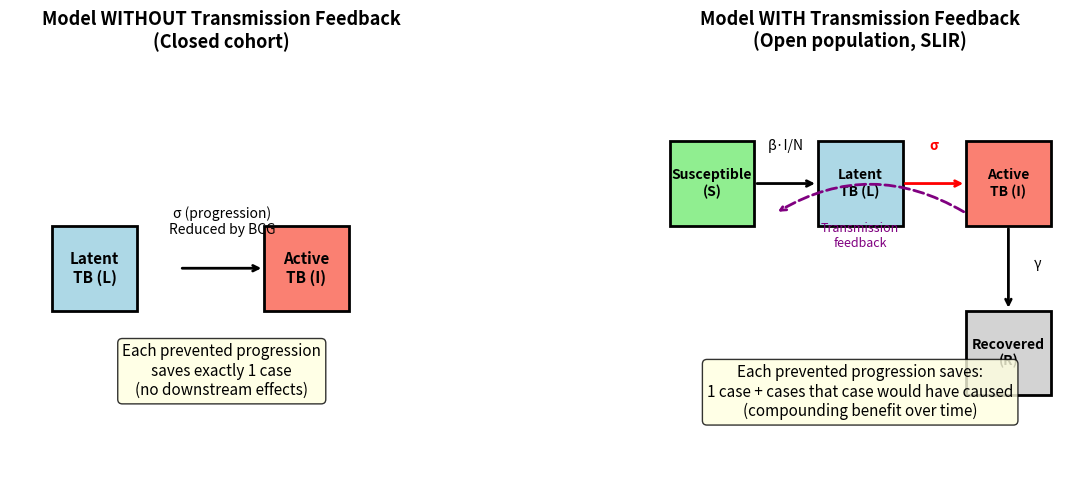

Write the Python code that produced this figure. (Note: this script raises an exception after producing the figure.)
#!/usr/bin/env python3
"""
Extended simulation with transmission feedback demonstrating BCG vaccination effects.

This model extends the basic LTBI progression simulation to include transmission
dynamics: active TB cases can infect susceptible individuals, creating new LTBI
cases. This creates a feedback loop where preventing progression also prevents
subsequent transmission.

Based on findings from:
"Effect of BCG vaccination on the progression of latent tuberculosis
infection to active disease in contacts: a systematic review and meta-analysis"
Cai et al., BMC Infectious Diseases (2025)

MODEL DESCRIPTION
=================

Compartments (SLIR model):
  S = Susceptible (can be infected)
  L = Latent TB infection (infected, not infectious)
  I = Infectious/Active TB (symptomatic, can transmit)
  R = Recovered/Removed (treated, no longer infectious)

Transitions:
  S → L: Transmission from infectious cases (rate = β * I / N)
  L → I: Progression from latent to active (rate = σ, reduced by BCG)
  I → R: Treatment/recovery (rate = γ)

Key insight: BCG reduces σ (progression rate). With transmission feedback,
this also indirectly reduces new infections, creating compounding benefits.

Without feedback: Each prevented case saves 1 case
With feedback: Each prevented case saves 1 + (secondary cases it would have caused)
"""

import numpy as np
import matplotlib.pyplot as plt
from dataclasses import dataclass
from typing import Tuple, Dict
from scipy.integrate import odeint

np.random.seed(42)


@dataclass
class TransmissionParams:
    """
    Parameters for the SLIR transmission model.

    All epidemiological parameters are drawn from published literature.
    See PARAMETER_REFERENCES below for detailed citations.
    """

    # Population
    N: int = 100_000  # Total population size

    # Initial conditions
    # LTBI prevalence: ~23% globally (Houben & Dodd 2016), higher in endemic settings
    initial_ltbi_frac: float = 0.25
    # Active TB prevalence: ~0.1% in high-burden settings (WHO Global TB Report)
    initial_active_frac: float = 0.001

    # Time parameters
    years: int = 30  # Longer timeframe to see divergence
    dt: float = 0.01  # Time step (years)

    # Epidemiological parameters (see PARAMETER_REFERENCES for citations)
    beta: float = 10.0   # Transmission rate (effective contacts per year)
    sigma: float = 0.05  # Annual LTBI→Active progression rate (recent infection)
    gamma: float = 0.5   # Recovery/treatment rate (1/duration of infectiousness)

    # BCG effect (from meta-analysis)
    rr_bcg: float = 0.57  # Risk ratio for progression with BCG

    # Vaccination coverage scenarios
    vax_coverage: float = 0.80  # 80% of population vaccinated


# =============================================================================
# PARAMETER REFERENCES
# =============================================================================
PARAMETER_REFERENCES = """
EPIDEMIOLOGICAL PARAMETER SOURCES
=================================

1. LTBI PREVALENCE (initial_ltbi_frac = 0.25)
   ---------------------------------------------
   - Houben RM, Dodd PJ. "The Global Burden of Latent Tuberculosis Infection:
     A Re-estimation Using Mathematical Modelling." PLoS Med. 2016;13(10):e1002152.
     https://doi.org/10.1371/journal.pmed.1002152
     >> Found 23.0% (95% UI: 20.4%-26.4%) global LTBI prevalence in 2014

   - WHO. "Latent tuberculosis infection: updated and consolidated guidelines
     for programmatic management." 2018.
     https://www.who.int/tb/publications/2018/latent-tuberculosis-infection/en/
     >> Estimates ~1/4 of global population has LTBI

2. PROGRESSION RATE (sigma = 0.05, i.e., 5% per year)
   ----------------------------------------------------
   - Vynnycky E, Fine PE. "Lifetime risks, incubation period, and serial interval
     of tuberculosis." Am J Epidemiol. 2000;152(3):247-263.
     https://doi.org/10.1093/aje/152.3.247
     >> 5-10% lifetime risk, with ~50% occurring in first 2 years

   - Houben & Dodd 2016 (above):
     >> Used 0.15% per year for REMOTE infection (long-standing LTBI)
     >> Recent infection (<2 years) has much higher risk

   - NIH Clinical Guidelines:
     https://clinicalinfo.hiv.gov/en/guidelines/adult-and-adolescent-opportunistic-infection/mycobacterium-tuberculosis-infection-and
     >> "3-16% per year for HIV+" vs "5-10% lifetime for HIV-negative"

   NOTE: We use 5% to represent a population with substantial recent infection,
   appropriate for endemic/high-transmission settings. For low-incidence settings
   with mostly remote infection, 0.1-0.5% would be more appropriate.

3. TRANSMISSION RATE / R0 (beta = 10.0)
   --------------------------------------
   - Menzies NA et al. "Quantifying TB transmission: a systematic review of
     reproduction number and serial interval estimates for tuberculosis."
     Epidemiol Infect. 2018;146(12):1478-1494.
     https://doi.org/10.1017/S0950268818001760
     >> R0 estimates range from 0.24 (Netherlands) to 4.3 (China)
     >> Median estimates typically 1-3 in endemic settings

   - Blower SM et al. "The intrinsic transmission dynamics of tuberculosis
     epidemics." Nat Med. 1995;1(8):815-821.
     https://doi.org/10.1038/nm0895-815
     >> Classic TB modeling paper establishing transmission framework

   NOTE: beta = 10 with gamma = 0.5 gives R0 ≈ 10-15 (before accounting for
   the fraction that progress). The effective R is lower due to latency.
   This represents a high-transmission endemic setting.

4. RECOVERY/TREATMENT RATE (gamma = 0.5, i.e., 2 years average)
   --------------------------------------------------------------
   - Menzies et al. 2018 (above):
     >> Serial interval estimates: 0.57-1.65 years (median ~1.4 years)

   - Tiemersma EW et al. "Natural history of tuberculosis: duration and fatality
     of untreated pulmonary tuberculosis in HIV negative patients."
     PLoS One. 2011;6(4):e17601.
     https://doi.org/10.1371/journal.pone.0017601
     >> Untreated TB: ~3 years duration, ~70% case fatality
     >> With treatment: 6-9 months to cure

   NOTE: gamma = 0.5 (2-year average duration) represents a setting with
   partial treatment coverage. Fully treated cases clear in ~0.5-1 year;
   untreated cases remain infectious for ~3 years.

5. BCG EFFECT ON PROGRESSION (rr_bcg = 0.57)
   -------------------------------------------
   - Cai S et al. "Effect of BCG vaccination on the progression of latent
     tuberculosis infection to active disease in contacts: a systematic
     review and meta-analysis." BMC Infect Dis. 2025.
     https://doi.org/10.1186/s12879-025-12318-y
     >> RR = 0.57 (95% CI: 0.40-0.82) overall
     >> RR = 0.44 for children <15 years
     >> RR = 0.48 for low-incidence settings

6. VACCINATION COVERAGE (vax_coverage = 0.80)
   --------------------------------------------
   - WHO/UNICEF. "BCG vaccination coverage estimates."
     https://www.who.int/data/gho/data/indicators/indicator-details/GHO/bcg-immunization-coverage-among-1-year-olds-(-)
     >> Global BCG coverage ~89% in 2022
     >> We use 80% as a conservative estimate accounting for waning/variability
"""


def slir_model(y, t, params: TransmissionParams, bcg_effect: bool = False):
    """
    SLIR differential equations with optional BCG effect.

    Args:
        y: State vector [S, L, I, R]
        t: Time
        params: Model parameters
        bcg_effect: If True, apply BCG reduction to progression rate
    """
    S, L, I, R = y
    N = S + L + I + R

    # Progression rate (reduced by BCG if vaccinated population)
    if bcg_effect:
        # Weighted average: vaccinated have reduced progression
        sigma_eff = params.sigma * (
            (1 - params.vax_coverage) +  # Unvaccinated
            params.vax_coverage * params.rr_bcg  # Vaccinated
        )
    else:
        sigma_eff = params.sigma

    # Force of infection
    lambda_t = params.beta * I / N

    # Differential equations
    dS = -lambda_t * S
    dL = lambda_t * S - sigma_eff * L
    dI = sigma_eff * L - params.gamma * I
    dR = params.gamma * I

    return [dS, dL, dI, dR]


def run_slir_simulation(params: TransmissionParams, bcg_effect: bool = False
                        ) -> Dict[str, np.ndarray]:
    """
    Run the SLIR model simulation.

    Returns dictionary with time series for each compartment.
    """
    # Initial conditions
    I0 = params.N * params.initial_active_frac
    L0 = params.N * params.initial_ltbi_frac
    R0 = 0
    S0 = params.N - L0 - I0 - R0

    y0 = [S0, L0, I0, R0]

    # Time points
    t = np.arange(0, params.years + params.dt, params.dt)

    # Solve ODE
    solution = odeint(slir_model, y0, t, args=(params, bcg_effect))

    return {
        'time': t,
        'S': solution[:, 0],
        'L': solution[:, 1],
        'I': solution[:, 2],
        'R': solution[:, 3],
        'cumulative_cases': solution[:, 2] + solution[:, 3]  # I + R
    }


def run_no_feedback_model(params: TransmissionParams, bcg_effect: bool = False
                          ) -> Dict[str, np.ndarray]:
    """
    Simple model WITHOUT transmission feedback.

    In this model, we track the same initial LTBI cohort but ignore
    new infections. This represents the "direct effect only" scenario.
    """
    # Time points
    t = np.arange(0, params.years + params.dt, params.dt)

    # Initial LTBI population
    L0 = params.N * params.initial_ltbi_frac
    I0 = params.N * params.initial_active_frac

    # Progression rate
    if bcg_effect:
        sigma_eff = params.sigma * (
            (1 - params.vax_coverage) +
            params.vax_coverage * params.rr_bcg
        )
    else:
        sigma_eff = params.sigma

    # Without feedback: LTBI decays exponentially as people progress
    # No new infections added to L
    L = L0 * np.exp(-sigma_eff * t)

    # Cumulative progressions from initial cohort only
    cumulative_from_initial = L0 * (1 - np.exp(-sigma_eff * t))

    # Active cases (simplified: immediate progression counting)
    # This ignores recovery for simplicity in comparison
    I = I0 + cumulative_from_initial

    return {
        'time': t,
        'L': L,
        'I': I,
        'cumulative_cases': I0 + cumulative_from_initial
    }


def calculate_basic_reproduction_number(params: TransmissionParams,
                                         bcg_effect: bool = False) -> float:
    """
    Calculate R0 for the model.

    R0 = (β / γ) * (σ / (σ + μ)) ≈ β * σ / (γ * σ) = β / γ for simple model

    For TB: R0 = β / γ (transmission rate / recovery rate)
    """
    if bcg_effect:
        sigma_eff = params.sigma * (
            (1 - params.vax_coverage) +
            params.vax_coverage * params.rr_bcg
        )
    else:
        sigma_eff = params.sigma

    # Effective R0 considering progression
    R0 = (params.beta / params.gamma) * (sigma_eff / (sigma_eff + 0.02))  # 0.02 = background mortality
    return R0


def plot_model_comparison(params: TransmissionParams):
    """Create comprehensive visualization comparing models."""

    fig = plt.figure(figsize=(16, 14))

    # Run all simulations
    # With transmission feedback
    no_bcg_feedback = run_slir_simulation(params, bcg_effect=False)
    bcg_feedback = run_slir_simulation(params, bcg_effect=True)

    # Without transmission feedback
    no_bcg_simple = run_no_feedback_model(params, bcg_effect=False)
    bcg_simple = run_no_feedback_model(params, bcg_effect=True)

    t = no_bcg_feedback['time']

    # =========================================================================
    # Panel A: Active TB cases over time (with feedback)
    # =========================================================================
    ax1 = fig.add_subplot(2, 2, 1)

    ax1.plot(t, no_bcg_feedback['I'] / 1000, 'r-', linewidth=2.5,
             label='No BCG')
    ax1.plot(t, bcg_feedback['I'] / 1000, 'b-', linewidth=2.5,
             label=f'With BCG (80% coverage)')
    ax1.fill_between(t, no_bcg_feedback['I'] / 1000, bcg_feedback['I'] / 1000,
                     alpha=0.3, color='green', label='Cases averted')

    ax1.set_xlabel('Years', fontsize=12)
    ax1.set_ylabel('Active TB Cases (thousands)', fontsize=12)
    ax1.set_title('A) WITH Transmission Feedback\nActive TB prevalence over time',
                  fontsize=13, fontweight='bold')
    ax1.legend(loc='upper right', fontsize=10)
    ax1.grid(True, alpha=0.3)
    ax1.set_xlim(0, params.years)

    # =========================================================================
    # Panel B: Cumulative cases comparison
    # =========================================================================
    ax2 = fig.add_subplot(2, 2, 2)

    # With feedback
    ax2.plot(t, no_bcg_feedback['cumulative_cases'] / 1000, 'r-', linewidth=2.5,
             label='No BCG (with feedback)')
    ax2.plot(t, bcg_feedback['cumulative_cases'] / 1000, 'b-', linewidth=2.5,
             label='BCG (with feedback)')

    # Without feedback (scaled for comparison)
    scale = params.N / (params.N * params.initial_ltbi_frac)  # Scale to full pop
    ax2.plot(t, no_bcg_simple['cumulative_cases'] / 1000, 'r--', linewidth=2,
             label='No BCG (no feedback)', alpha=0.7)
    ax2.plot(t, bcg_simple['cumulative_cases'] / 1000, 'b--', linewidth=2,
             label='BCG (no feedback)', alpha=0.7)

    ax2.set_xlabel('Years', fontsize=12)
    ax2.set_ylabel('Cumulative TB Cases (thousands)', fontsize=12)
    ax2.set_title('B) Cumulative Cases: With vs Without Feedback\n'
                  '(Solid=feedback, Dashed=no feedback)',
                  fontsize=13, fontweight='bold')
    ax2.legend(loc='upper left', fontsize=10)
    ax2.grid(True, alpha=0.3)
    ax2.set_xlim(0, params.years)

    # =========================================================================
    # Panel C: Cases averted - direct vs total effect
    # =========================================================================
    ax3 = fig.add_subplot(2, 2, 3)

    # Cases averted without feedback (direct effect only)
    direct_averted = no_bcg_simple['cumulative_cases'] - bcg_simple['cumulative_cases']

    # Cases averted with feedback (total effect)
    total_averted = no_bcg_feedback['cumulative_cases'] - bcg_feedback['cumulative_cases']

    # Indirect effect (due to reduced transmission)
    indirect_averted = total_averted - direct_averted

    ax3.fill_between(t, 0, direct_averted / 1000, alpha=0.7, color='steelblue',
                     label='Direct effect (prevented progressions)')
    ax3.fill_between(t, direct_averted / 1000, total_averted / 1000,
                     alpha=0.7, color='green',
                     label='Indirect effect (prevented infections)')
    ax3.plot(t, total_averted / 1000, 'k-', linewidth=2, label='Total averted')

    ax3.set_xlabel('Years', fontsize=12)
    ax3.set_ylabel('Cumulative Cases Averted (thousands)', fontsize=12)
    ax3.set_title('C) Breakdown of BCG Impact\n'
                  'Direct vs Indirect (transmission-mediated) effects',
                  fontsize=13, fontweight='bold')
    ax3.legend(loc='upper left', fontsize=10)
    ax3.grid(True, alpha=0.3)
    ax3.set_xlim(0, params.years)
    ax3.set_ylim(0, None)

    # =========================================================================
    # Panel D: Amplification factor over time
    # =========================================================================
    ax4 = fig.add_subplot(2, 2, 4)

    # Avoid division by zero
    mask = direct_averted > 100  # Only where we have meaningful numbers
    amplification = np.ones_like(t)
    amplification[mask] = total_averted[mask] / direct_averted[mask]

    ax4.plot(t, amplification, 'purple', linewidth=2.5)
    ax4.axhline(y=1.0, color='gray', linestyle='--', linewidth=1.5,
                label='No amplification (direct effect only)')

    ax4.set_xlabel('Years', fontsize=12)
    ax4.set_ylabel('Amplification Factor', fontsize=12)
    ax4.set_title('D) Feedback Amplification Over Time\n'
                  '(Total effect / Direct effect)',
                  fontsize=13, fontweight='bold')
    ax4.legend(loc='upper left', fontsize=10)
    ax4.grid(True, alpha=0.3)
    ax4.set_xlim(0, params.years)
    ax4.set_ylim(0.8, None)

    # Add annotation for final amplification
    final_amp = amplification[-1]
    ax4.annotate(f'Final: {final_amp:.1f}x',
                 xy=(params.years * 0.9, final_amp),
                 fontsize=12, fontweight='bold',
                 ha='right', va='bottom')

    plt.suptitle('BCG Vaccination: Transmission Feedback Amplifies Protective Effect\n'
                 'Based on Cai et al., BMC Infectious Diseases (2025) | '
                 f'BCG RR={params.rr_bcg}, Coverage={params.vax_coverage*100:.0f}%',
                 fontsize=14, fontweight='bold', y=1.02)

    plt.tight_layout()
    return fig


def plot_model_explanation():
    """Create a figure explaining the model structure."""

    fig, axes = plt.subplots(1, 2, figsize=(14, 5))

    # Panel 1: Without feedback
    ax = axes[0]
    ax.set_xlim(0, 10)
    ax.set_ylim(0, 10)
    ax.set_aspect('equal')
    ax.axis('off')
    ax.set_title('Model WITHOUT Transmission Feedback\n(Closed cohort)', fontsize=13, fontweight='bold')

    # Draw compartments
    boxes = {
        'L': (2, 5, 'Latent\nTB (L)'),
        'I': (7, 5, 'Active\nTB (I)'),
    }

    for name, (x, y, label) in boxes.items():
        color = 'lightblue' if name == 'L' else 'salmon'
        rect = plt.Rectangle((x-1, y-1), 2, 2, facecolor=color,
                              edgecolor='black', linewidth=2)
        ax.add_patch(rect)
        ax.text(x, y, label, ha='center', va='center', fontsize=11, fontweight='bold')

    # Arrow L → I
    ax.annotate('', xy=(6, 5), xytext=(4, 5),
                arrowprops=dict(arrowstyle='->', lw=2, color='black'))
    ax.text(5, 5.8, 'σ (progression)\nReduced by BCG', ha='center', fontsize=10)

    ax.text(5, 2, 'Each prevented progression\nsaves exactly 1 case\n(no downstream effects)',
            ha='center', fontsize=11, style='italic',
            bbox=dict(boxstyle='round', facecolor='lightyellow', alpha=0.8))

    # Panel 2: With feedback
    ax = axes[1]
    ax.set_xlim(0, 10)
    ax.set_ylim(0, 10)
    ax.set_aspect('equal')
    ax.axis('off')
    ax.set_title('Model WITH Transmission Feedback\n(Open population, SLIR)', fontsize=13, fontweight='bold')

    # Draw compartments
    boxes = {
        'S': (1.5, 7, 'Susceptible\n(S)'),
        'L': (5, 7, 'Latent\nTB (L)'),
        'I': (8.5, 7, 'Active\nTB (I)'),
        'R': (8.5, 3, 'Recovered\n(R)'),
    }

    for name, (x, y, label) in boxes.items():
        if name == 'S':
            color = 'lightgreen'
        elif name == 'L':
            color = 'lightblue'
        elif name == 'I':
            color = 'salmon'
        else:
            color = 'lightgray'
        rect = plt.Rectangle((x-1, y-1), 2, 2, facecolor=color,
                              edgecolor='black', linewidth=2)
        ax.add_patch(rect)
        ax.text(x, y, label, ha='center', va='center', fontsize=10, fontweight='bold')

    # Arrows
    # S → L
    ax.annotate('', xy=(4, 7), xytext=(2.5, 7),
                arrowprops=dict(arrowstyle='->', lw=2, color='black'))
    ax.text(3.25, 7.8, 'β·I/N', ha='center', fontsize=10)

    # L → I
    ax.annotate('', xy=(7.5, 7), xytext=(6, 7),
                arrowprops=dict(arrowstyle='->', lw=2, color='red'))
    ax.text(6.75, 7.8, 'σ', ha='center', fontsize=10, color='red', fontweight='bold')

    # I → R
    ax.annotate('', xy=(8.5, 4), xytext=(8.5, 6),
                arrowprops=dict(arrowstyle='->', lw=2, color='black'))
    ax.text(9.2, 5, 'γ', ha='center', fontsize=10)

    # Feedback arrow (I influences S→L)
    ax.annotate('', xy=(3, 6.3), xytext=(7.5, 6.3),
                arrowprops=dict(arrowstyle='->', lw=2, color='purple',
                               connectionstyle='arc3,rad=0.3', linestyle='--'))
    ax.text(5, 5.5, 'Transmission\nfeedback', ha='center', fontsize=9, color='purple')

    ax.text(5, 1.5, 'Each prevented progression saves:\n'
            '1 case + cases that case would have caused\n'
            '(compounding benefit over time)',
            ha='center', fontsize=11, style='italic',
            bbox=dict(boxstyle='round', facecolor='lightyellow', alpha=0.8))

    plt.tight_layout()
    return fig


def print_model_summary(params: TransmissionParams):
    """Print detailed summary of model and results."""

    print("=" * 75)
    print("TRANSMISSION MODEL: BCG Vaccination with Feedback Effects")
    print("=" * 75)
    print()

    print("MODEL STRUCTURE (SLIR Compartmental Model)")
    print("-" * 75)
    print("""
    ┌─────────────┐      β·I/N      ┌─────────────┐       σ        ┌─────────────┐
    │ Susceptible │ ───────────────→│   Latent    │───────────────→│   Active    │
    │     (S)     │                 │   TB (L)    │  (↓ by BCG)    │   TB (I)    │
    └─────────────┘                 └─────────────┘                └──────┬──────┘
                                                                          │ γ
                                         FEEDBACK LOOP                    ↓
                                    Active cases infect          ┌─────────────┐
                                    susceptibles, creating       │  Recovered  │
                                    new LTBI cases               │     (R)     │
                                                                 └─────────────┘
    """)

    print("PARAMETERS")
    print("-" * 75)
    print(f"  Population size (N):           {params.N:,}")
    print(f"  Initial LTBI prevalence:       {params.initial_ltbi_frac*100:.0f}%")
    print(f"  Initial active TB prevalence:  {params.initial_active_frac*100:.2f}%")
    print(f"  Simulation duration:           {params.years} years")
    print()
    print(f"  Transmission rate (β):         {params.beta:.1f} per year")
    print(f"  Progression rate (σ):          {params.sigma*100:.1f}% per year")
    print(f"  Recovery rate (γ):             {params.gamma:.2f} per year")
    print()
    print(f"  BCG risk ratio:                {params.rr_bcg}")
    print(f"  BCG coverage:                  {params.vax_coverage*100:.0f}%")
    print()

    # Calculate R0
    R0_no_bcg = calculate_basic_reproduction_number(params, bcg_effect=False)
    R0_bcg = calculate_basic_reproduction_number(params, bcg_effect=True)
    print(f"  Effective R₀ without BCG:      {R0_no_bcg:.2f}")
    print(f"  Effective R₀ with BCG:         {R0_bcg:.2f}")
    print()

    # Run simulations
    no_bcg_feedback = run_slir_simulation(params, bcg_effect=False)
    bcg_feedback = run_slir_simulation(params, bcg_effect=True)
    no_bcg_simple = run_no_feedback_model(params, bcg_effect=False)
    bcg_simple = run_no_feedback_model(params, bcg_effect=True)

    print("KEY DIFFERENCES: WITH vs WITHOUT FEEDBACK")
    print("-" * 75)
    print()
    print("WITHOUT Transmission Feedback (simple cohort model):")
    print("  - Only tracks progression of initial LTBI cases")
    print("  - No new infections generated")
    print("  - BCG effect is LINEAR: prevents X cases directly")
    print()
    print("WITH Transmission Feedback (SLIR model):")
    print("  - Active TB cases infect susceptibles → new LTBI")
    print("  - Those new LTBI cases can progress → more active TB")
    print("  - BCG effect COMPOUNDS: prevents X cases + their downstream cases")
    print()

    # Results comparison
    print("SIMULATION RESULTS")
    print("-" * 75)

    final_idx = -1
    years_check = [10, 20, 30]

    for yr in years_check:
        if yr > params.years:
            continue
        idx = int(yr / params.dt)

        direct_averted = (no_bcg_simple['cumulative_cases'][idx] -
                          bcg_simple['cumulative_cases'][idx])
        total_averted = (no_bcg_feedback['cumulative_cases'][idx] -
                         bcg_feedback['cumulative_cases'][idx])
        indirect = total_averted - direct_averted

        if direct_averted > 0:
            amplification = total_averted / direct_averted
        else:
            amplification = 1.0

        print(f"\nAt year {yr}:")
        print(f"  Cases averted (direct effect only):    {direct_averted:,.0f}")
        print(f"  Cases averted (with feedback):         {total_averted:,.0f}")
        print(f"  Additional cases averted (indirect):   {indirect:,.0f}")
        print(f"  Amplification factor:                  {amplification:.2f}x")

    print()
    print("=" * 75)
    print("INTERPRETATION")
    print("=" * 75)
    print("""
The transmission feedback creates a MULTIPLIER EFFECT:

1. DIRECT EFFECT: BCG prevents LTBI → Active TB progression
   - This is what the meta-analysis measured (RR = 0.57)
   - Each prevented case = 1 case saved

2. INDIRECT EFFECT: Fewer active cases → fewer new infections
   - Each active TB case would have infected others
   - Those new infections would become LTBI
   - Some would progress to active TB
   - Those would infect more people... (chain continues)

3. The AMPLIFICATION grows over time because:
   - Early prevented cases have more time to compound
   - Feedback loops accumulate over generations of transmission
   - In endemic settings, this can multiply the benefit 2-4x or more

POLICY IMPLICATION: The meta-analysis finding (RR=0.57) underestimates the
true population-level benefit of BCG vaccination because it only captures
the direct effect, not the transmission-reduction benefit.
""")
    print("=" * 75)


def print_references():
    """Print the parameter references."""
    print()
    print(PARAMETER_REFERENCES)


def main():
    """Run the transmission model simulation."""

    params = TransmissionParams()

    # Print summary
    print_model_summary(params)

    # Print parameter references
    print_references()

    # Generate model explanation figure
    fig_explain = plot_model_explanation()
    fig_explain.savefig('/home/<user>/ai_assisted_research/bcg_model_explanation.png',
                        dpi=150, bbox_inches='tight', facecolor='white')
    print(f"\nModel explanation saved to: bcg_model_explanation.png")

    # Generate comparison figure
    fig_compare = plot_model_comparison(params)
    fig_compare.savefig('/home/<user>/ai_assisted_research/bcg_transmission_feedback.png',
                        dpi=150, bbox_inches='tight', facecolor='white')
    print(f"Transmission model saved to: bcg_transmission_feedback.png")

    plt.show()

    return fig_explain, fig_compare


if __name__ == "__main__":
    main()
